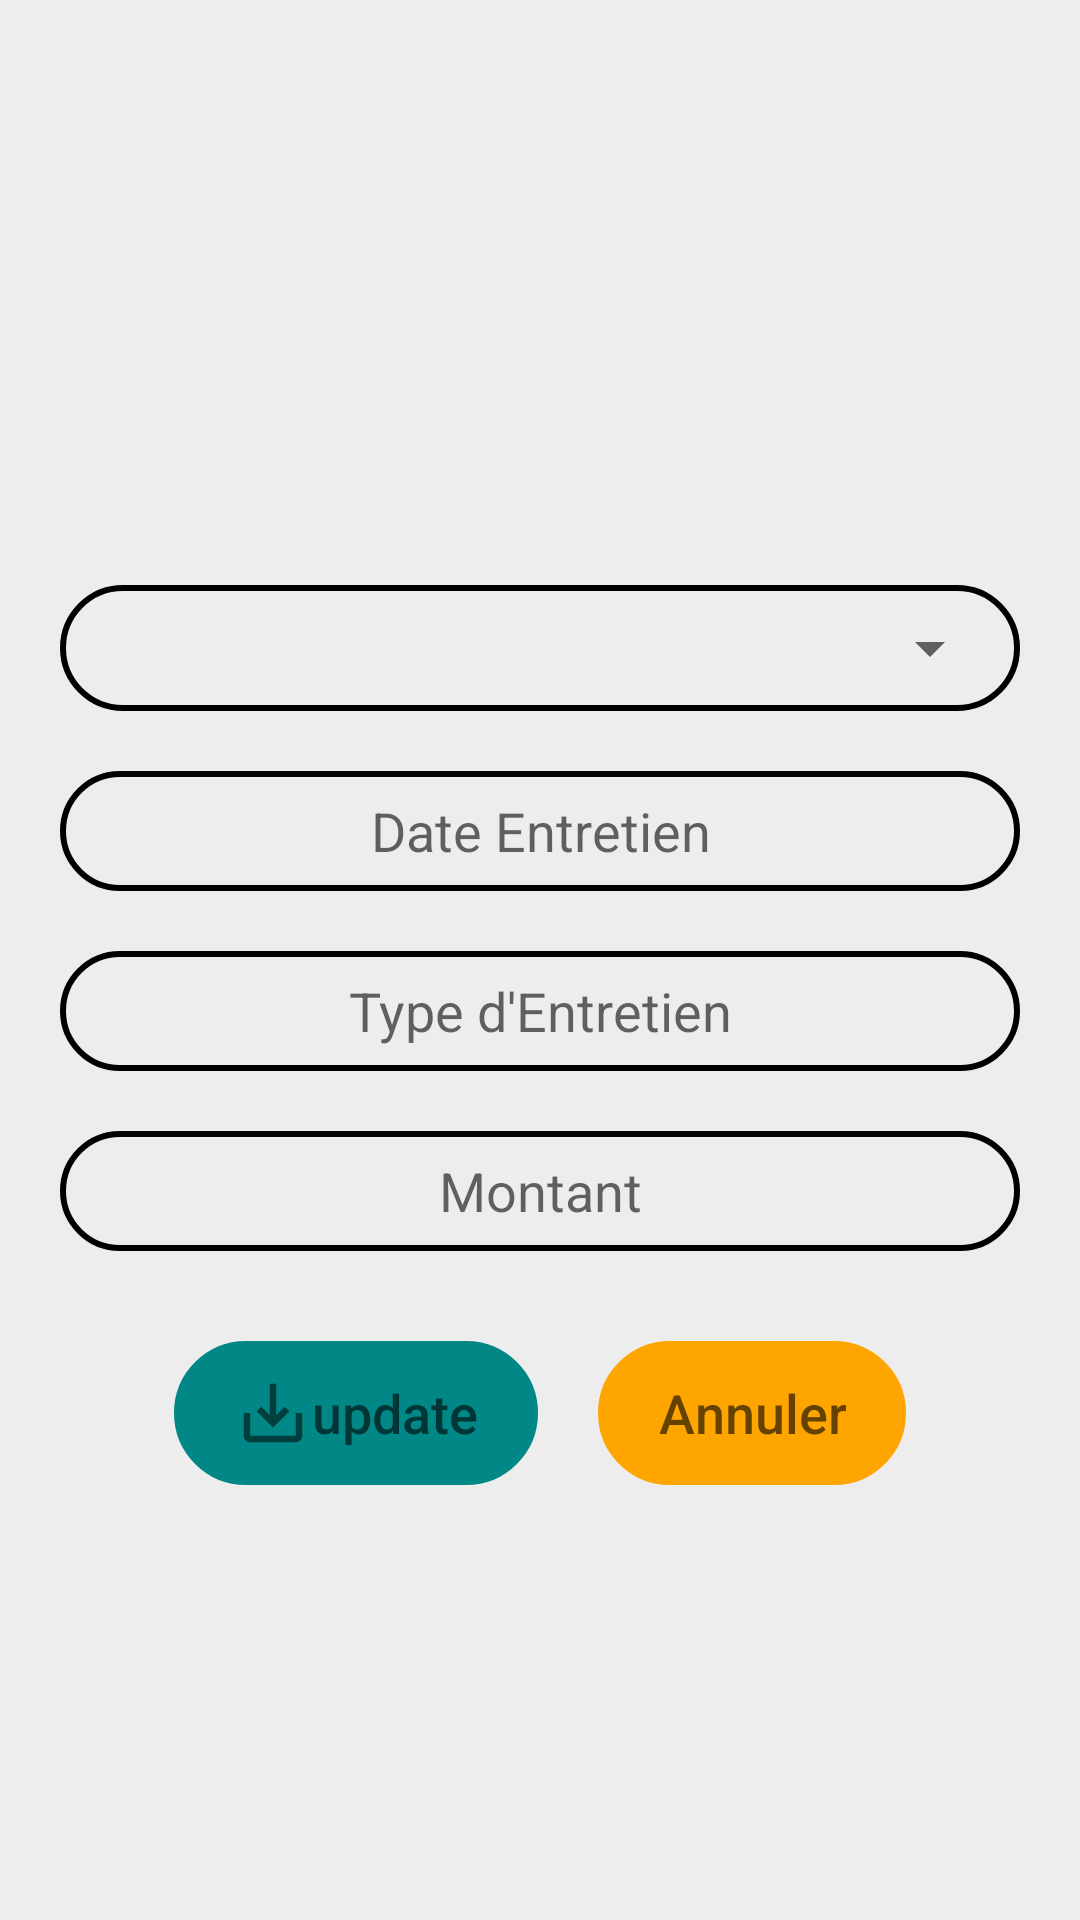

Write the Android layout XML for this screen, with the resource values it uses.
<!-- AndroidManifest.xml: application theme Theme.App_Location_Voiture -->
<!-- res/layout/update_dialog.xml -->
<?xml version="1.0" encoding="utf-8"?>
<LinearLayout xmlns:android="http://schemas.android.com/apk/res/android"
    xmlns:app="http://schemas.android.com/apk/res-auto"
    xmlns:tools="http://schemas.android.com/tools"
    android:layout_width="match_parent"
    android:layout_height="match_parent"
    android:gravity="center"
    android:background="@color/lightGrey"
    android:paddingBottom="20dp"
    android:orientation="vertical"
    tools:context=".AjouterEntretien">

    <TextView
        android:layout_marginTop="20dp"
        android:id="@+id/resultat"
        android:layout_width="match_parent"
        android:layout_height="30dp"
        android:layout_marginBottom="20dp"
        android:textAlignment="center"
        android:textSize="18sp"
        />
    <LinearLayout
        android:layout_width="match_parent"
        android:layout_height="wrap_content"
        android:layout_marginRight="20dp"
        android:layout_marginLeft="20dp"
        android:background="@drawable/circle"
        android:padding="6dp"
        >
        <ImageView
            android:layout_width="36dp"
            android:layout_height="30dp"
            android:text="Matricule"
            android:padding="3dp"
            android:textSize="16sp"

            android:src="@drawable/matricul"
            />
        <Spinner
            android:id="@+id/spinner"
            android:layout_width="match_parent"
            android:layout_height="30dp"
            android:spinnerMode="dropdown"
            android:textAlignment="center"


            />
    </LinearLayout>
    <TextView

        android:layout_marginTop="20dp"
        android:id="@+id/dateEntretien"
        android:layout_width="match_parent"
        android:layout_height="40dp"
        android:hint="Date Entretien"
        android:gravity="center"
        android:textSize="18dp"
        android:layout_marginRight="20dp"
        android:layout_marginLeft="20dp"
        android:background="@drawable/circle"
        android:ems="10"
        android:inputType="date" />
    <EditText

        android:layout_marginTop="20dp"
        android:id="@+id/type"
        android:layout_width="match_parent"
        android:layout_height="40dp"
        android:hint="Type d'Entretien"

        android:gravity="center"
        android:layout_marginRight="20dp"
        android:layout_marginLeft="20dp"
        android:background="@drawable/circle"
        android:ems="10"
        android:inputType="text" />
    <EditText

        android:layout_marginTop="20dp"
        android:id="@+id/montant"
        android:layout_width="match_parent"
        android:layout_height="40dp"
        android:hint="Montant"

        android:gravity="center"
        android:layout_marginRight="20dp"
        android:layout_marginLeft="20dp"
        android:background="@drawable/circle"
        android:ems="10"
        android:inputType="numberDecimal" />
    <LinearLayout
        android:layout_width="match_parent"
        android:layout_height="wrap_content"
        android:orientation="horizontal"
        android:layout_marginTop="30dp"
        android:gravity="center"
        >
    <Button
        android:id="@+id/save"
        android:layout_width="wrap_content"
        android:layout_height="wrap_content"
        android:layout_marginLeft="40dp"
        android:layout_marginRight="20dp"

        android:background="@drawable/circle"
        android:backgroundTint="@color/teal_700"
        android:hint="update"
        android:textSize="18dp"

        android:paddingLeft="20dp"
        android:paddingRight="20dp"
        android:drawableLeft="@drawable/ic_baseline_save_alt_24"
        />
        <Button
            android:id="@+id/annuler"
            android:layout_width="wrap_content"
            android:layout_height="wrap_content"

            android:layout_marginRight="40dp"

            android:background="@drawable/circle"
            android:backgroundTint="#FFA500"
            android:textColor="@color/white"
            android:hint="Annuler"
            android:textSize="18dp"
            android:paddingLeft="20dp"
            android:paddingRight="20dp"

            />
    </LinearLayout>
</LinearLayout>
<!-- resources referenced by this layout -->
<resources>
  <color name="lightGrey"> #EDEDED</color>
  <color name="teal_700">#FF018786</color>
  <color name="white">#FFFFFFFF</color>
  <!-- drawable circle (drawable) -->
  <?xml version="1.0" encoding="utf-8"?>
  <selector xmlns:android="http://schemas.android.com/apk/res/android">
  <item>
    <shape android:shape="rectangle">
    <corners android:radius="900dp"></corners>
     <stroke
       android:width="2dp"
       android:color="@color/black"/>
    </shape>
  
  </item>
  
  </selector>
  <!-- drawable ic_baseline_save_alt_24 (drawable) -->
  <vector android:alpha="0.9" android:height="26dp"
      android:tint="?attr/colorControlNormal" android:viewportHeight="24"
      android:viewportWidth="24" android:width="26dp" xmlns:android="http://schemas.android.com/apk/res/android">
      <path android:fillColor="@android:color/white" android:pathData="M19,12v7L5,19v-7L3,12v7c0,1.1 0.9,2 2,2h14c1.1,0 2,-0.9 2,-2v-7h-2zM13,12.67l2.59,-2.58L17,11.5l-5,5 -5,-5 1.41,-1.41L11,12.67L11,3h2z"/>
  </vector>
  <style name="Theme.App_Location_Voiture" parent="Theme.AppCompat.Light.NoActionBar">
          
          <item name="colorPrimary">@color/purple_500</item>
          <item name="colorPrimaryVariant">@color/purple_700</item>
          <item name="colorOnPrimary">@color/white</item>
          
          <item name="colorSecondary">@color/teal_200</item>
          <item name="colorSecondaryVariant">@color/teal_700</item>
          <item name="colorOnSecondary">@color/black</item>
          
          <item name="android:statusBarColor" tools:targetApi="l">?attr/colorPrimaryVariant</item>
          
      </style>
  <color name="black">#FF000000</color>
  <color name="purple_500">#FF6200EE</color>
  <color name="purple_700">#FF3700B3</color>
  <color name="teal_200">#FF03DAC5</color>
</resources>
